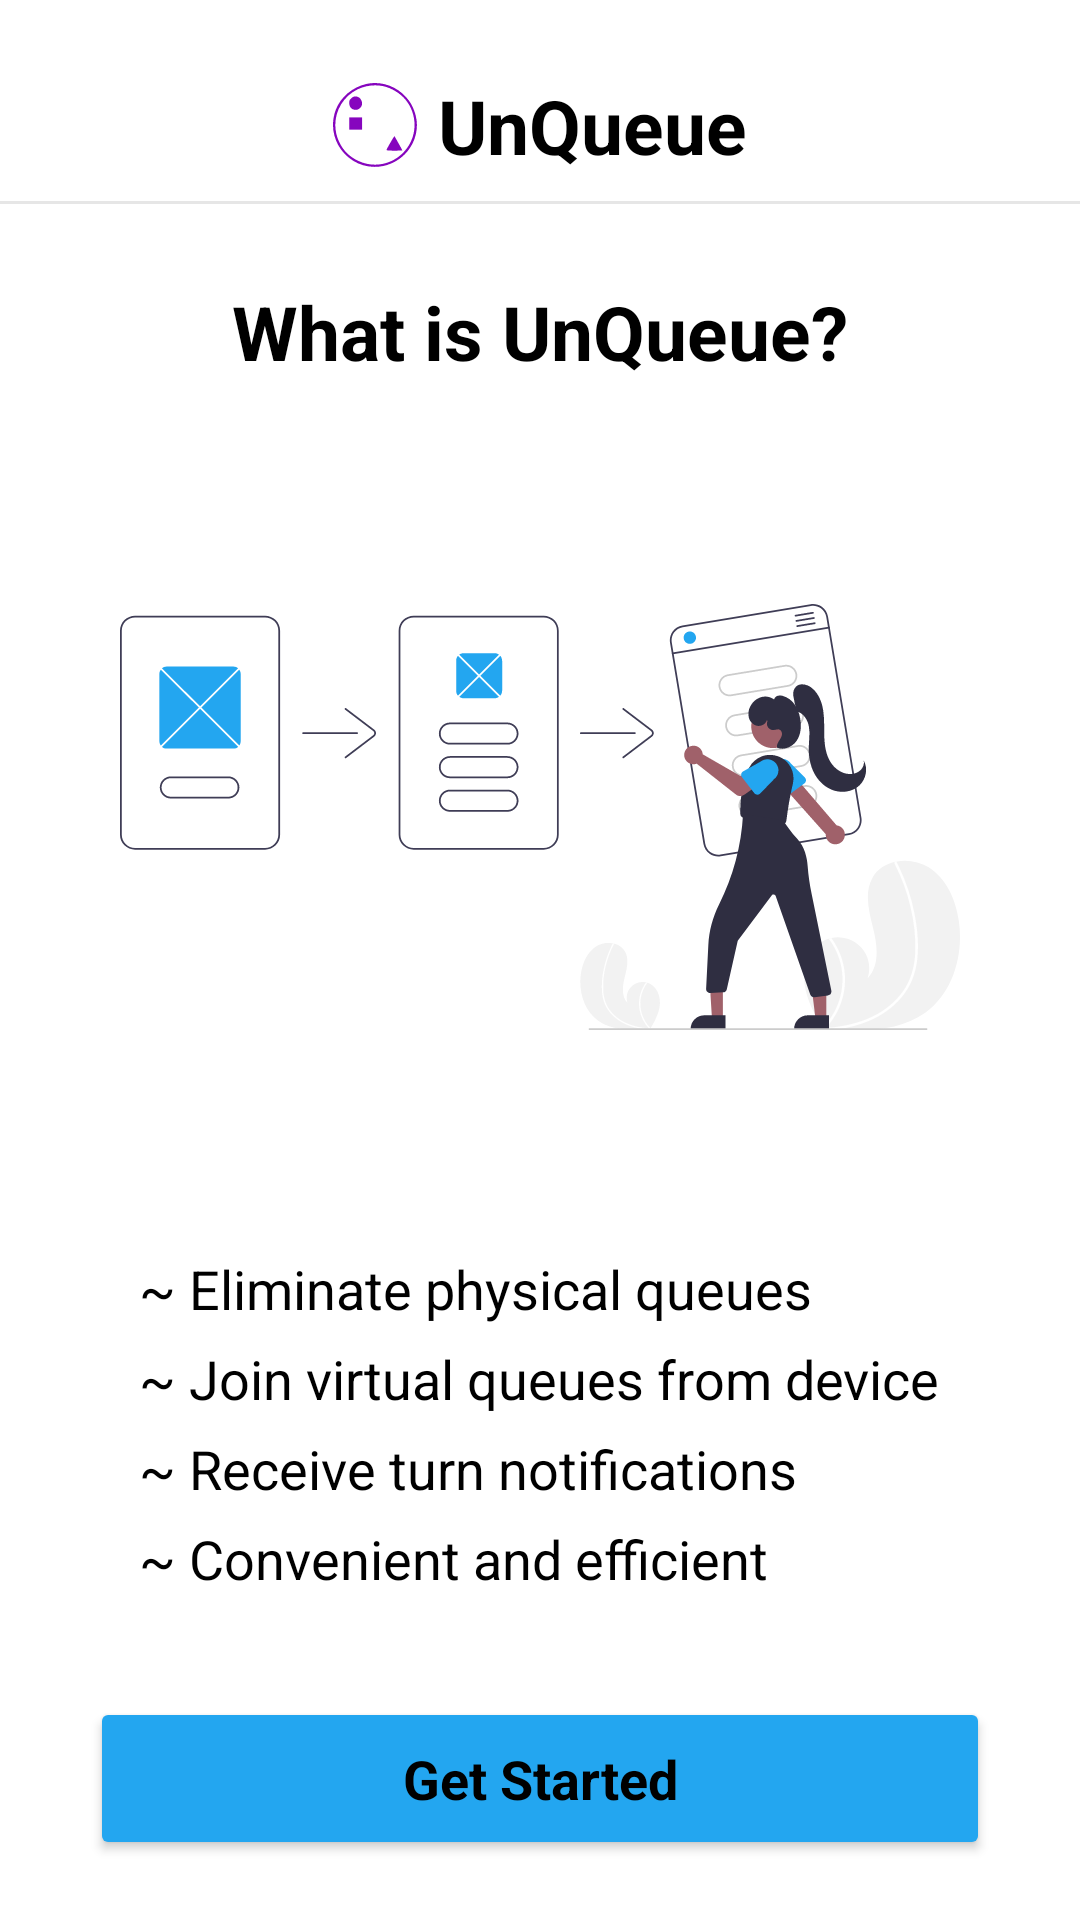

Write the Android layout XML for this screen, with the resource values it uses.
<!-- AndroidManifest.xml: application theme Theme.UnQueue -->
<!-- res/layout/fragment_who_are_you.xml -->
<?xml version="1.0" encoding="utf-8"?>
<RelativeLayout xmlns:android="http://schemas.android.com/apk/res/android"
    xmlns:tools="http://schemas.android.com/tools"
    android:layout_width="match_parent"
    android:layout_height="match_parent"
    xmlns:app="http://schemas.android.com/apk/res-auto"
    tools:context=".fragment.register.WhoAreYouFragment">

    <TextView
        android:id="@+id/tvName"
        android:layout_width="wrap_content"
        android:layout_height="wrap_content"
        android:layout_alignParentTop="true"
        android:layout_centerInParent="true"
        android:layout_gravity="center"
        android:layout_marginVertical="25dp"
        android:drawablePadding="7dp"
        android:text="@string/unqueue"
        android:textColor="?android:textColorPrimary"
        android:textSize="25sp"
        android:textStyle="bold"
        app:drawableStartCompat="@drawable/logo" />

    <com.google.android.material.divider.MaterialDivider
        android:layout_width="match_parent"
        android:layout_height="wrap_content"
        android:layout_below="@id/tvName"
        android:layout_marginTop="-17dp"
        android:layout_marginBottom="10dp"
        android:layout_gravity="center"
        app:dividerColor="@color/lightGrey" />

    <TextView
        android:id="@+id/tvWhat"
        android:layout_below="@id/tvName"
        android:text="@string/what_is_unqueue"
        android:layout_gravity="center"
        android:layout_marginTop="10dp"
        android:gravity="center"
        android:textColor="?android:textColorPrimary"
        android:textStyle="bold"
        android:layout_marginBottom="20dp"
        android:textSize="25sp"
        android:layout_centerInParent="true"
        android:layout_width="wrap_content"
        android:layout_height="wrap_content" />

    <ImageView
        android:id="@+id/image"
        android:layout_width="280dp"
        android:layout_height="250dp"
        android:layout_below="@id/tvWhat"
        android:layout_centerInParent="true"
        android:layout_gravity="center"
        android:src="@drawable/image"
        tools:ignore="ContentDescription" />

    <TextView
        android:layout_width="wrap_content"
        android:layout_height="wrap_content"
        android:layout_below="@id/image"
        android:layout_centerInParent="true"
        android:layout_marginHorizontal="30dp"
        android:layout_marginTop="20dp"
        android:lineSpacingExtra="9dp"
        android:text="@string/content"
        android:textColor="?android:textColorPrimary"
        android:textSize="18sp" />

    <Button
        android:id="@+id/btnStart"
        android:layout_width="match_parent"
        android:layout_height="wrap_content"
        android:layout_alignParentBottom="true"
        android:layout_centerInParent="true"
        android:layout_gravity="bottom"
        android:layout_marginHorizontal="30dp"
        android:layout_marginVertical="20dp"
        android:backgroundTint="@color/appColor"
        android:padding="15dp"
        android:text="@string/get_started"
        android:textAllCaps="false"
        android:textSize="18sp"
        android:textStyle="bold" />

</RelativeLayout>
<!-- resources referenced by this layout -->
<resources>
  <color name="appColor">#23A6F0</color>
  <color name="lightGrey">#E6E6E6</color>
  <!-- drawable image: vector/xml drawable (drawable, 28775 chars, omitted) -->
  <!-- drawable logo (drawable) -->
  <vector xmlns:android="http://schemas.android.com/apk/res/android"
      android:width="28dp"
      android:height="28dp"
      android:viewportWidth="192"
      android:viewportHeight="192">
    <path
        android:pathData="M77.15,1.97C45.15,8.9 17.28,32.1 6.35,61.17C-9.92,104.64 5.81,151.84 45.15,177.17C65.15,190.1 90.48,194.77 114.21,189.84C159.28,180.63 191.81,141.3 191.81,95.84C191.81,77.7 184.75,55.97 174.08,41.04C151.81,9.7 113.41,-5.76 77.15,1.97ZM114.61,7.17C133.15,11.17 153.41,23.3 165.41,37.7C187.41,64.1 192.61,101.7 178.61,132.5C157.55,179.04 103.81,199.57 58.21,178.24C37.95,168.77 24.08,155.3 14.35,135.3C-7.52,90.37 11.41,36.1 56.48,14.37C74.61,5.7 95.41,3.17 114.61,7.17Z"
        android:fillColor="#8605BE"/>
    <path
        android:pathData="M46.48,31.57C45.41,31.97 42.88,33.84 40.88,35.7C37.68,38.64 37.15,40.24 37.15,45.84C37.28,55.57 42.75,61.3 52.21,61.3C59.41,61.3 66.48,54.37 66.48,47.44C66.48,35.84 56.48,27.97 46.48,31.57Z"
        android:fillColor="#8605BE"/>
    <path
        android:pathData="M37.15,106.64H66.48V78.64H37.15V106.64Z"
        android:fillColor="#8605BE"/>
    <path
        android:pathData="M134.35,130.9C131.28,136.24 127.28,143.04 125.68,146.1C123.95,149.04 122.48,152.24 122.48,153.04C122.48,154.24 127.68,154.63 140.48,154.63C150.35,154.63 158.48,154.37 158.48,153.97C158.48,153.3 141.41,122.64 140.48,121.57C140.21,121.3 137.55,125.43 134.35,130.9Z"
        android:fillColor="#8605BE"/>
  </vector>
  <string name="content">~ Eliminate physical queues\n~ Join virtual queues from device\n~ Receive turn notifications\n~ Convenient and efficient</string>
  <string name="get_started">Get Started</string>
  <string name="unqueue">UnQueue</string>
  <string name="what_is_unqueue">What is UnQueue?</string>
  <style name="Theme.UnQueue" parent="Theme.MaterialComponents.DayNight.NoActionBar">
          
          <item name="colorPrimary">@color/purple_500</item>
          <item name="colorPrimaryVariant">@color/purple_700</item>
          <item name="colorOnPrimary">@color/white</item>
          <item name="android:textColorPrimary">@color/black</item>
          
          <item name="colorSecondary">@color/teal_200</item>
          <item name="colorSecondaryVariant">@color/teal_700</item>
          <item name="colorOnSecondary">@color/black</item>
          
          <item name="android:statusBarColor">@color/appColor</item>
          
          <item name="fontFamily">@font/montserrat</item>
      </style>
  <color name="purple_500">#FF6200EE</color>
  <color name="purple_700">#FF3700B3</color>
  <color name="white">#FFFFFFFF</color>
  <color name="black">#FF000000</color>
  <color name="teal_200">#FF03DAC5</color>
  <color name="teal_700">#FF018786</color>
</resources>
